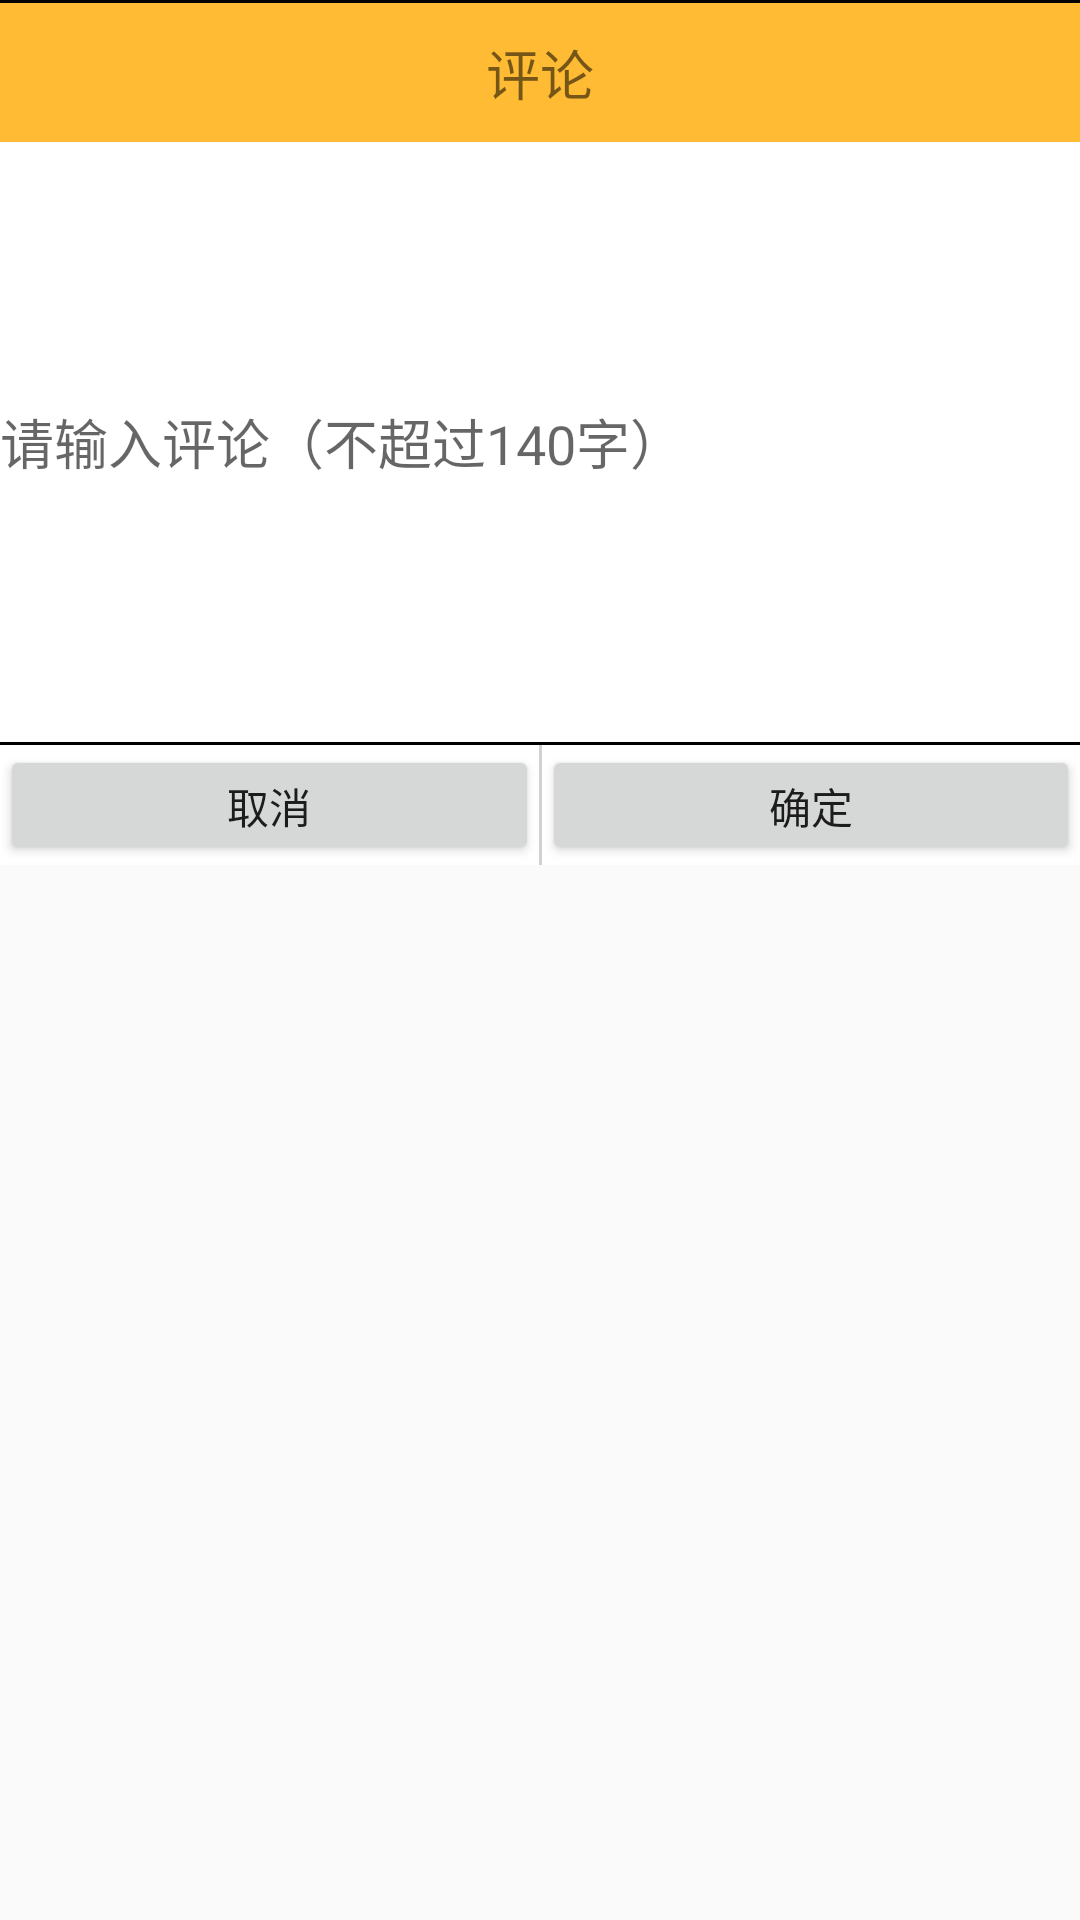

Produce the Android XML layout that renders to this screen, including the resource entries it uses.
<!-- AndroidManifest.xml: application theme AppTheme -->
<!-- res/layout/comment_popupwindow.xml -->
<?xml version="1.0" encoding="utf-8"?>
<LinearLayout
    xmlns:android="http://schemas.android.com/apk/res/android"
    android:layout_width="match_parent"
    android:orientation="vertical"
    android:layout_height="match_parent">
    <View
        android:layout_width="match_parent"
        android:layout_height="1dp"
        android:background="@color/black"/>

    <TextView
        android:id="@+id/title"
        android:layout_width="match_parent"
        android:layout_height="wrap_content"
        android:background="@android:color/holo_orange_light"
        android:gravity="center"
        android:padding="10dp"
        android:text="评论"
        android:textSize="18sp" />

    <EditText
        android:id="@+id/dialog_edit"
        android:layout_width="match_parent"
        android:layout_height="200dp"
        android:background="@android:color/white"
        android:hint="请输入评论（不超过140字）" />
<View
    android:layout_width="match_parent"
    android:layout_height="1dp"
    android:background="@color/black"/>
    <LinearLayout
        android:layout_width="match_parent"
        android:layout_height="40dp"
        android:background="@android:color/white"
        android:orientation="horizontal">

        <Button
            android:id="@+id/btn_cancel"
            android:layout_width="match_parent"
            android:layout_height="match_parent"
            android:layout_weight="1"
            android:text="取消" />

        <View
            android:layout_width="1dp"
            android:layout_height="40dp"
            android:background="#D1D1D1"></View>

        <Button
            android:id="@+id/btn_comfirm"
            android:layout_width="match_parent"
            android:layout_height="match_parent"
            android:layout_weight="1"
            android:text="确定" />
    </LinearLayout>

</LinearLayout>
<!-- resources referenced by this layout -->
<resources>
  <color name="black">#000000</color>
  <style name="AppTheme" parent="Theme.AppCompat.Light.NoActionBar">
          
          <item name="colorPrimary">@color/orange</item>
          <item name="colorPrimaryDark">@color/orange</item>
          <item name="colorAccent">@color/orange</item>
      </style>
  <color name="orange">#ffa500</color>
</resources>
